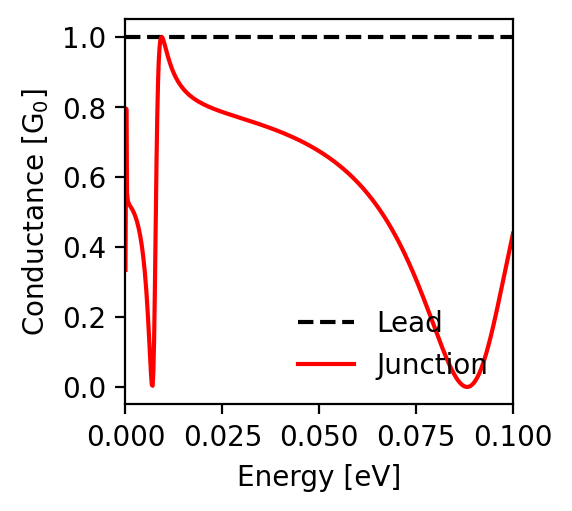

Data behind this chart, as committed beside it:
energy; conductance_lead; conductance_junction
-0.1; 1.0; 0.438
-0.0998; 1.0; 0.428
-0.0996; 1.0; 0.417
-0.0994; 1.0; 0.407
-0.0992; 1.0; 0.397
-0.099; 1.0; 0.386
-0.0988; 1.0; 0.376
-0.0986; 1.0; 0.365
-0.0984; 1.0; 0.354
-0.0982; 1.0; 0.344
-0.098; 1.0; 0.333
-0.0978; 1.0; 0.323
-0.0976; 1.0; 0.312
-0.0974; 1.0; 0.301
-0.0972; 1.0; 0.291
-0.097; 1.0; 0.28
-0.0968; 1.0; 0.27
-0.0966; 1.0; 0.259
-0.0964; 1.0; 0.249
-0.0962; 1.0; 0.238
-0.096; 1.0; 0.228
-0.0958; 1.0; 0.218
-0.0956; 1.0; 0.208
-0.0954; 1.0; 0.198
-0.0952; 1.0; 0.188
-0.095; 1.0; 0.178
-0.0948; 1.0; 0.169
-0.0946; 1.0; 0.16
-0.0944; 1.0; 0.15
-0.0942; 1.0; 0.141
-0.094; 1.0; 0.133
-0.0938; 1.0; 0.124
-0.0936; 1.0; 0.116
-0.0934; 1.0; 0.108
-0.0932; 1.0; 0.1
-0.093; 1.0; 0.092
-0.0928; 1.0; 0.085
-0.0926; 1.0; 0.078
-0.0924; 1.0; 0.071
-0.0922; 1.0; 0.064
-0.092; 1.0; 0.058
-0.0918; 1.0; 0.052
-0.0916; 1.0; 0.047
-0.0914; 1.0; 0.041
-0.0912; 1.0; 0.036
-0.091; 1.0; 0.032
-0.0908; 1.0; 0.027
-0.0906; 1.0; 0.023
-0.0904; 1.0; 0.02
-0.0902; 1.0; 0.016
-0.09; 1.0; 0.013
-0.0898; 1.0; 0.01
-0.0896; 1.0; 0.008
-0.0894; 1.0; 0.006
-0.0892; 1.0; 0.004
-0.089; 1.0; 0.003
-0.0888; 1.0; 0.002
-0.0886; 1.0; 0.001
-0.0884; 1.0; 0.0
-0.0882; 1.0; 0.0
... 941 more rows
